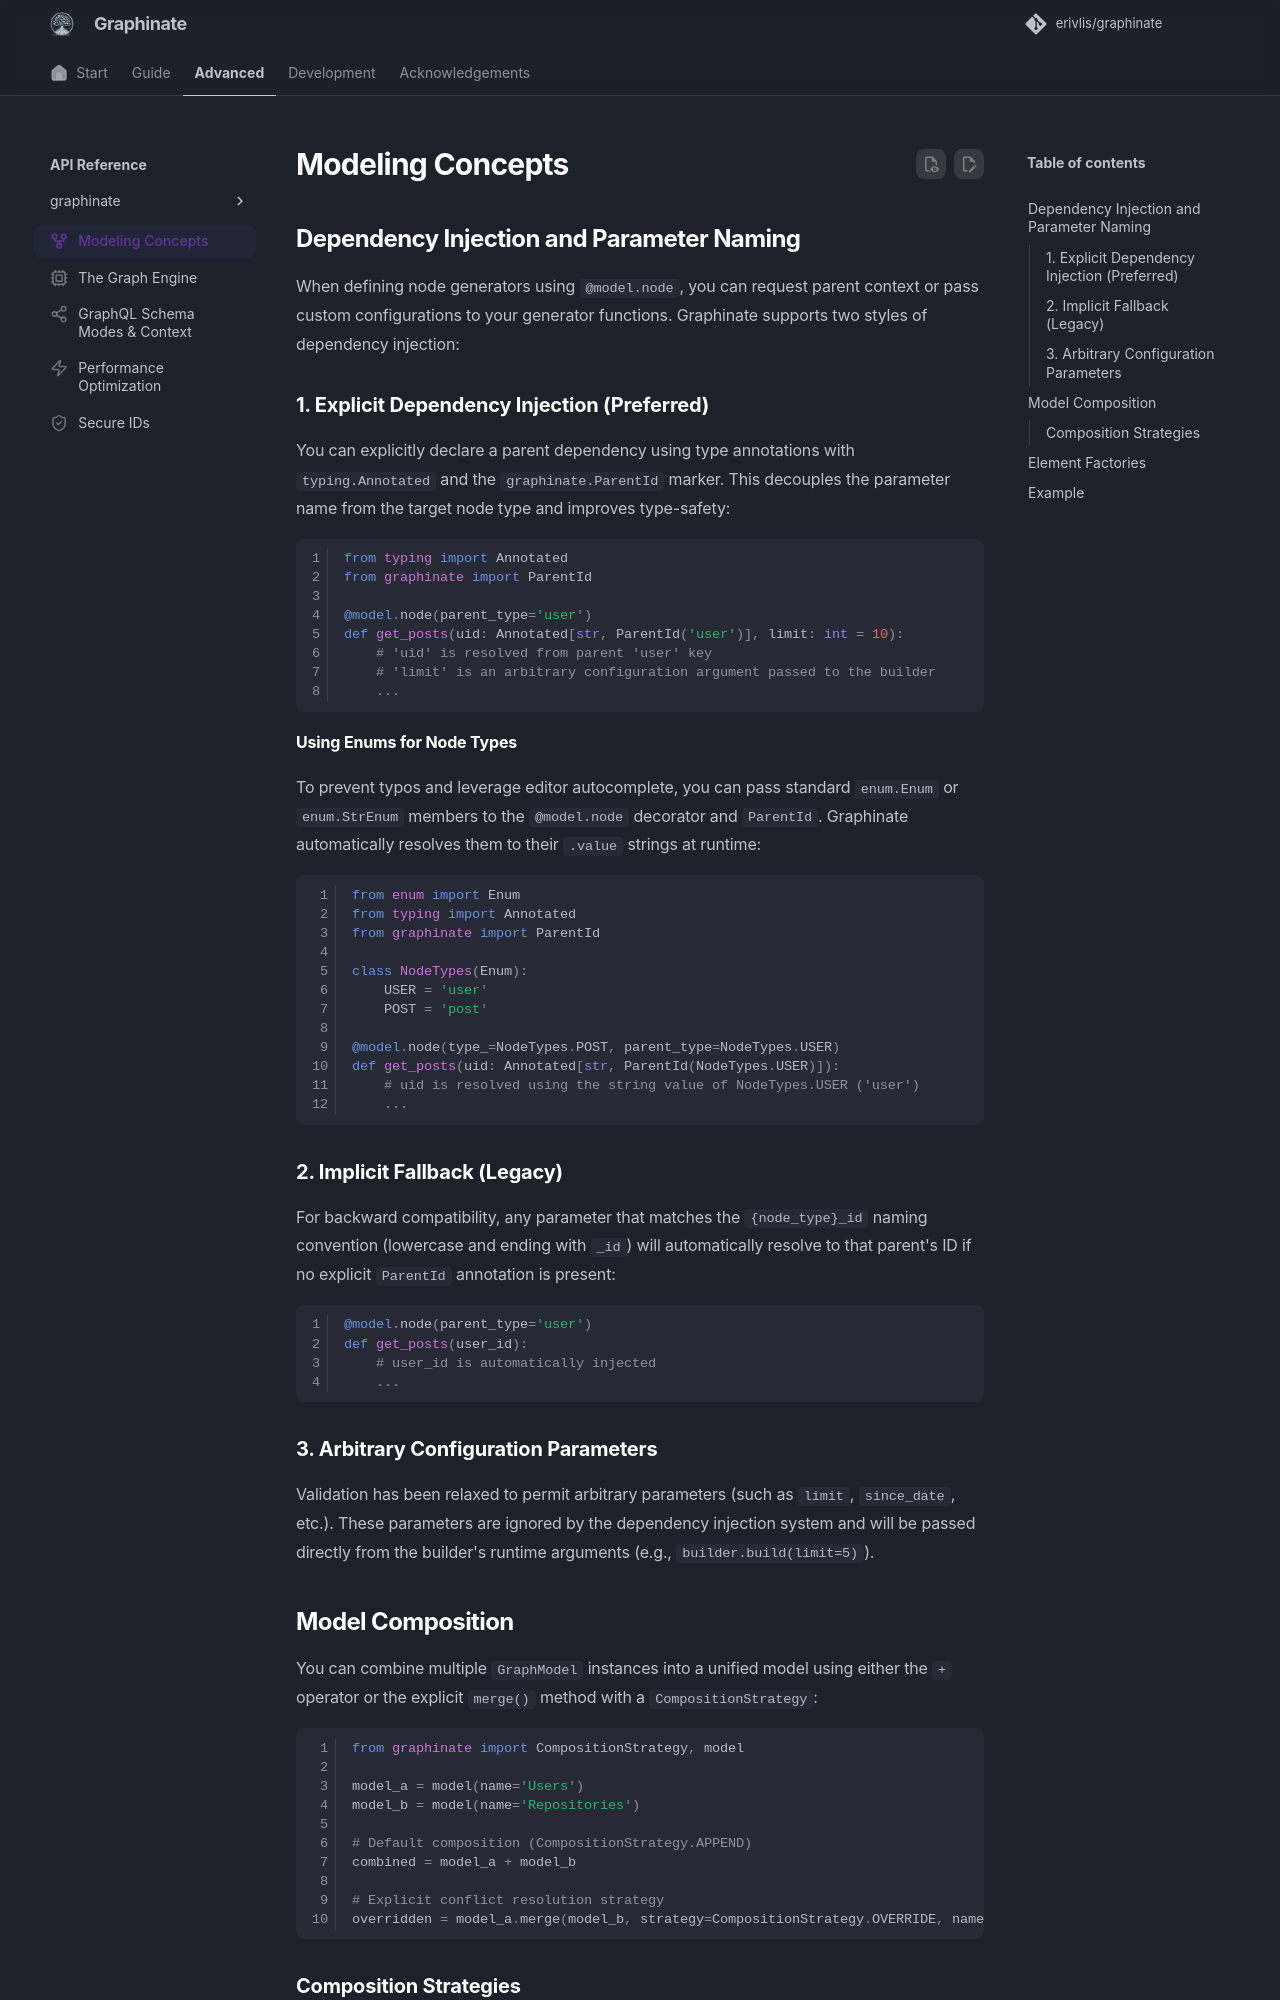

repository: erivlis/graphinate · page: advanced/modeling/index.html · generator: mkdocs

---
title: Modeling Concepts
icon: lucide/git-fork
---
# Modeling Concepts

## Dependency Injection and Parameter Naming

When defining node generators using `@model.node`, you can request parent context or pass custom configurations to your generator functions. Graphinate supports two styles of dependency injection:

### 1. Explicit Dependency Injection (Preferred)

You can explicitly declare a parent dependency using type annotations with `typing.Annotated` and the `graphinate.ParentId` marker. This decouples the parameter name from the target node type and improves type-safety:

```python
from typing import Annotated
from graphinate import ParentId

@model.node(parent_type='user')
def get_posts(uid: Annotated[str, ParentId('user')], limit: int = 10):
    # 'uid' is resolved from parent 'user' key
    # 'limit' is an arbitrary configuration argument passed to the builder
    ...
```

#### Using Enums for Node Types

To prevent typos and leverage editor autocomplete, you can pass standard `enum.Enum` or `enum.StrEnum` members to the `@model.node` decorator and `ParentId`. Graphinate automatically resolves them to their `.value` strings at runtime:

```python
from enum import Enum
from typing import Annotated
from graphinate import ParentId

class NodeTypes(Enum):
    USER = 'user'
    POST = 'post'

@model.node(type_=NodeTypes.POST, parent_type=NodeTypes.USER)
def get_posts(uid: Annotated[str, ParentId(NodeTypes.USER)]):
    # uid is resolved using the string value of NodeTypes.USER ('user')
    ...
```


### 2. Implicit Fallback (Legacy)

For backward compatibility, any parameter that matches the `{node_type}_id` naming convention (lowercase and ending with `_id`) will automatically resolve to that parent's ID if no explicit `ParentId` annotation is present:

```python
@model.node(parent_type='user')
def get_posts(user_id):
    # user_id is automatically injected
    ...
```

### 3. Arbitrary Configuration Parameters

Validation has been relaxed to permit arbitrary parameters (such as `limit`, `since_date`, etc.). These parameters are ignored by the dependency injection system and will be passed directly from the builder's runtime arguments (e.g., `builder.build(limit=5)`).
